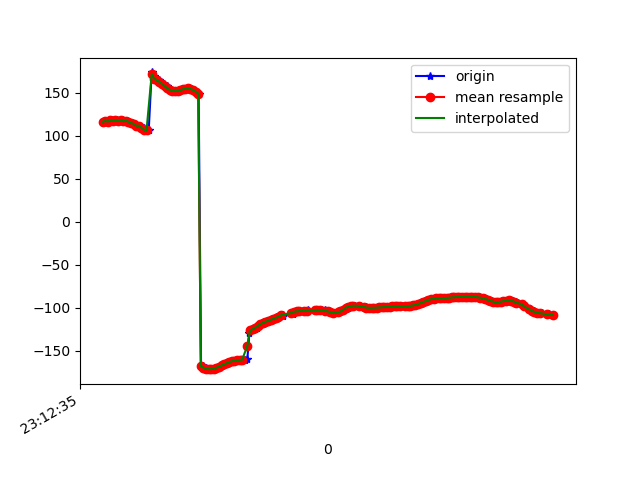

The file beside this chart, header and first rows:
1617837155947, 532799506182425, 116.68709, 48.568626, 74.4835
1617837155950, 532799525413195, 116, 49.71, 74.6
1617837155978, 532799544643965, 117.3, 50.53, 72.99
1617837155995, 532799563874735, 116.6, 51.67, 73.3
1617837156015, 532799583105505, 118.2, 52.4, 71.55
1617837156030, 532799602336275, 117.3, 53.5, 72.14
1617837156050, 532799621567045, 118.6, 54.21, 70.65
1617837156068, 532799640797815, 117.2, 55.3, 71.57
1617837156087, 532799660028585, 118.5, 56.09, 70.22
1617837156107, 532799679259355, 116.8, 57.04, 71.42
1617837156127, 532799698490125, 117.8, 57.82, 70.5
1617837156145, 532799717720895, 116.4, 58.4, 71.61
1617837156164, 532799736951665, 114.7, 59.09, 72.87
1617837156184, 532799756182435, 114.1, 59.27, 73.09
1617837156202, 532799775413205, 111.6, 59.82, 75.14
1617837156224, 532799794643975, 112, 59.71, 74.57
1617837156240, 532799813874745, 109.5, 59.55, 76.62
1617837156258, 532799833105515, 109.5, 58.89, 76.42
1617837156277, 532799852336285, 107.1, 58.16, 78.98
1617837156297, 532799871567055, 106.2, 56.82, 79.5
1617837156320, 532799890797825, 173.8, 61.54, 77.46
1617837156338, 532799910028595, 169.2, 55.11, 80.14
1617837156354, 532799929259365, 166.5, 51.1, 81.66
1617837156373, 532799948490135, 164.8, 48.86, 82.75
1617837156392, 532799967720905, 162.8, 46.46, 83.99
1617837156413, 532799986951675, 160.4, 43.92, 85.19
1617837156436, 532800006182445, 157.8, 41.34, 86.2
1617837156454, 532800025413215, 155.4, 38.85, 86.94
1617837156469, 532800044643985, 153.5, 36.54, 87.38
1617837156494, 532800063874755, 152.4, 34.52, 87.58
1617837156513, 532800083105525, 152.1, 32.85, 87.62
1617837156530, 532800102336295, 152.4, 31.49, 87.55
1617837156556, 532800121567065, 153.3, 30.39, 87.44
1617837156575, 532800140797835, 154.3, 29.46, 87.4
1617837156590, 532800160028605, 155, 28.66, 87.47
1617837156606, 532800179259375, 155.1, 27.93, 87.66
1617837156624, 532800198490145, 154.6, 27.28, 87.98
1617837156641, 532800217720915, 153.3, 26.7, 88.38
1617837156663, 532800236951685, 151.5, 26.17, 88.89
1617837156683, 532800256182455, 149.2, 25.7, 89.52
1617837156702, 532800275413225, -167.9, 28.46, 91.16
1617837156718, 532800294643995, -168.1, 24.93, 90.91
1617837156739, 532800313874765, -169.9, 24.62, 91.47
1617837156753, 532800333105535, -171, 24.34, 91.88
1617837156774, 532800352336305, -171.6, 24.07, 92.14
1617837156791, 532800371567075, -171.5, 23.82, 92.26
1617837156812, 532800390797845, -170.9, 23.6, 92.26
1617837156829, 532800410028615, -169.9, 23.41, 92.19
1617837156847, 532800429259385, -168.6, 23.25, 92.03
1617837156866, 532800448490155, -167.3, 23.15, 91.83
1617837156886, 532800467720925, -165.9, 23.15, 91.68
1617837156906, 532800486951695, -164.6, 23.21, 91.59
1617837156930, 532800506182465, -163.4, 23.29, 91.52
1617837156943, 532800525413235, -162.4, 23.4, 91.4
1617837156964, 532800544644005, -161.7, 23.56, 91.31
1617837156982, 532800563874775, -161.4, 23.81, 91.33
1617837156999, 532800583105545, -161.1, 24.15, 91.41
1617837157017, 532800602336315, -160.9, 24.56, 91.34
1617837157039, 532800621567085, -160.4, 25.04, 91.08
1617837157060, 532800640797855, -159.6, 25.72, 90.67
1617837157076, 532800660151118, -129.2, 26.54, 91.21
... 121 more rows
